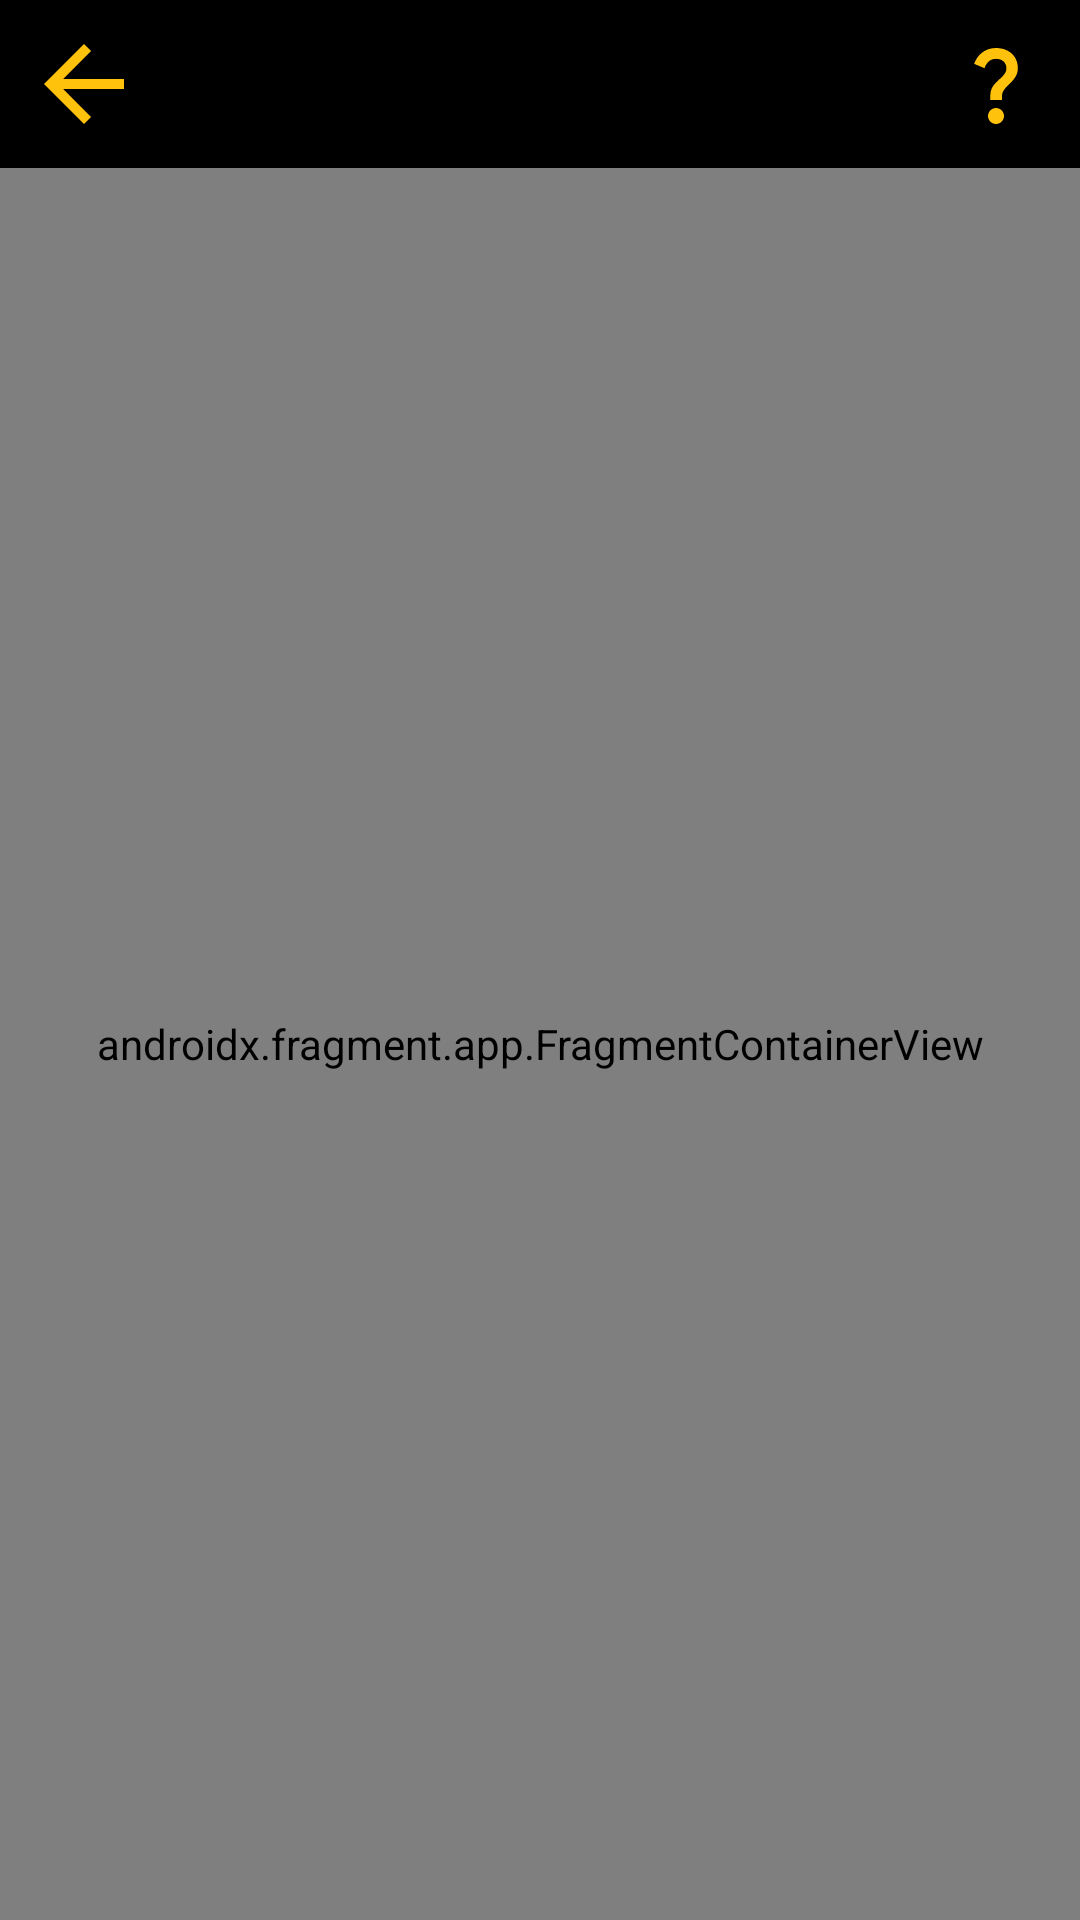

Write the Android layout XML for this screen, with the resource values it uses.
<!-- AndroidManifest.xml: application theme Theme.FisicaLudica -->
<!-- res/layout/activity_main.xml -->
<?xml version="1.0" encoding="utf-8"?>
<LinearLayout
        android:id="@+id/main_activity_layout"
        xmlns:android="http://schemas.android.com/apk/res/android"
        xmlns:tools="http://schemas.android.com/tools"
        xmlns:app="http://schemas.android.com/apk/res-auto"
        android:orientation="vertical"
        android:layout_width="match_parent"
        android:layout_height="match_parent"
        tools:context=".view.MainActivity"
        android:background="@drawable/background_green_yard_with_mountains"
        android:screenOrientation="landscape"
>

    <com.google.android.material.appbar.AppBarLayout
            android:id="@+id/app_bar_main"
            android:layout_width="match_parent"
            android:layout_height="wrap_content"
            android:theme="@style/Theme.FisicaLudica"
    >
        <com.google.android.material.appbar.MaterialToolbar
                android:id="@+id/topAppBar"
                android:layout_width="match_parent"
                android:layout_height="wrap_content"
                app:menu="@menu/top_app_bar"
                app:navigationIcon="@drawable/baseline_arrow_back_40" />

    </com.google.android.material.appbar.AppBarLayout>


    
    <androidx.fragment.app.FragmentContainerView
            android:id="@+id/main_fragment_container"
            android:layout_width="match_parent"
            android:layout_height="match_parent"
            android:name="androidx.navigation.fragment.NavHostFragment"
            app:defaultNavHost="true"
            app:navGraph="@navigation/nav_graph"
    />


</LinearLayout>
<!-- resources referenced by this layout -->
<resources>
  <!-- drawable baseline_arrow_back_40 (drawable) -->
  <vector android:autoMirrored="true" android:height="40dp"
      android:tint="#FEC20C" android:viewportHeight="24"
      android:viewportWidth="24" android:width="40dp" xmlns:android="http://schemas.android.com/apk/res/android">
      <path android:fillColor="@android:color/white" android:pathData="M20,11H7.83l5.59,-5.59L12,4l-8,8 8,8 1.41,-1.41L7.83,13H20v-2z"/>
  </vector>
  <style name="Theme.FisicaLudica" parent="Theme.MaterialComponents.DayNight.DarkActionBar">
          
          <item name="colorPrimary">@color/black</item>
          <item name="colorPrimaryVariant">@color/honey</item>
          <item name="colorOnPrimary">@color/honey</item>
          
          <item name="colorSecondary">@color/teal_200</item>
          <item name="colorSecondaryVariant">@color/teal_700</item>
          <item name="colorOnSecondary">@color/black</item>
          
          <item name="android:statusBarColor">?attr/colorPrimaryVariant</item>
          
      </style>
  <color name="black">#FF000000</color>
  <color name="honey">#FEC20C</color>
  <color name="teal_200">#FF03DAC5</color>
  <color name="teal_700">#FF018786</color>
</resources>
